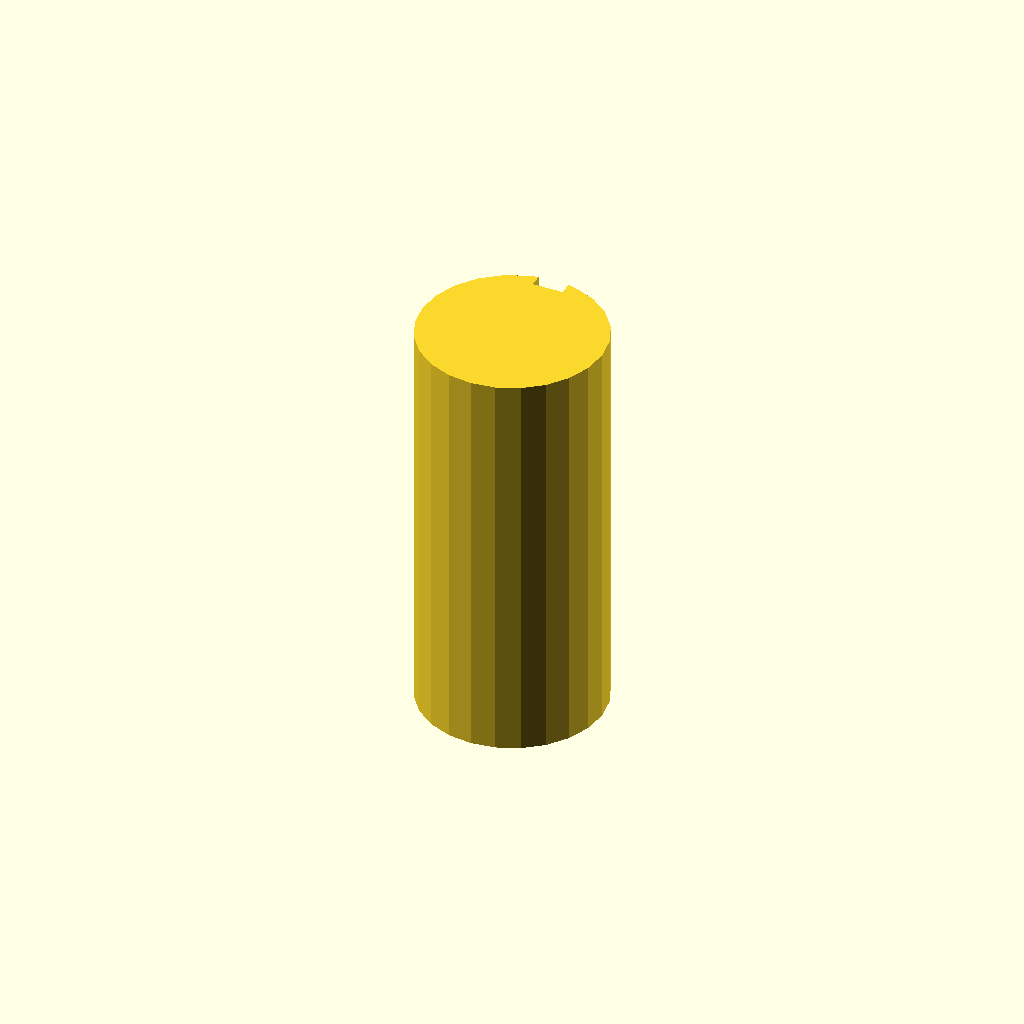
Cell 1: rendered with the file's own defaults.
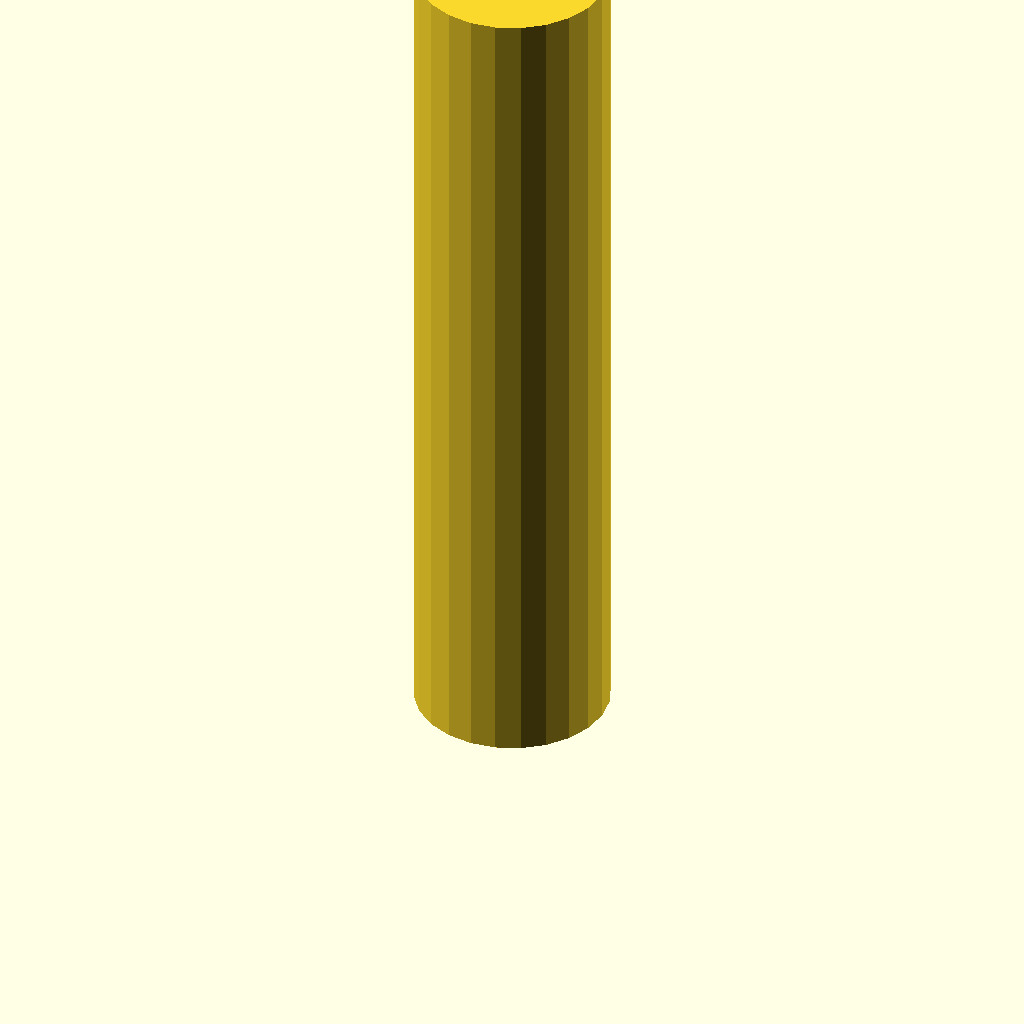
Cell 2: the same model with plate_t = 160.
One fixed orthographic camera (rotation 55°, 0°, 25°; colour scheme Cornfield) for every cell.
OpenSCAD source file optional_data/data/sketch3/keyways/part_0127.scad:
$fn = 32;

// ----------------------------------------------------------------------
// Keyway shaft: d36 shaft, key 6 x 2.5 mm
// ----------------------------------------------------------------------

// --- parameters (mm) ---
shaft_r = 18;             // shaft radius
key_w = 6;                // keyway width
key_d = 2.5;              // keyway depth below the surface line
plate_t = 80;             // shaft length, Z (extrusion height)
fit_tol = 0.05;           // declared fit tolerance (prompt contract)
free_tol = 0.3;           // declared free tolerance (prompt contract)

shaft_d = 2 * shaft_r;  // shaft diameter
circle_step = 15;  // polygon sampling step, degrees

profile = [[13.341, 35.387], [9, 33.588], [5.272, 30.728], [2.412, 27], [0.613, 22.659], [0, 18], [0.613, 13.341], [2.412, 9], [5.272, 5.272], [9, 2.412], [13.341, 0.613], [18, 0], [22.659, 0.613], [27, 2.412], [30.728, 5.272], [33.588, 9], [35.387, 13.341], [36, 18], [35.387, 22.659], [33.588, 27], [30.728, 30.728], [27, 33.588], [22.659, 35.387], [21, 35.748], [21, 33.248], [15, 33.248], [15, 35.748]];  // primary outline, 27 points, counter clockwise

// --- the one profile operation ---
linear_extrude(height = plate_t) polygon(points = profile);
Parameter table extracted from the source (name, type, default, range or options):
shaft_r: number, default 18
key_w: number, default 6
key_d: number, default 2.5
plate_t: number, default 80
fit_tol: number, default 0.05
free_tol: number, default 0.3
circle_step: number, default 15
